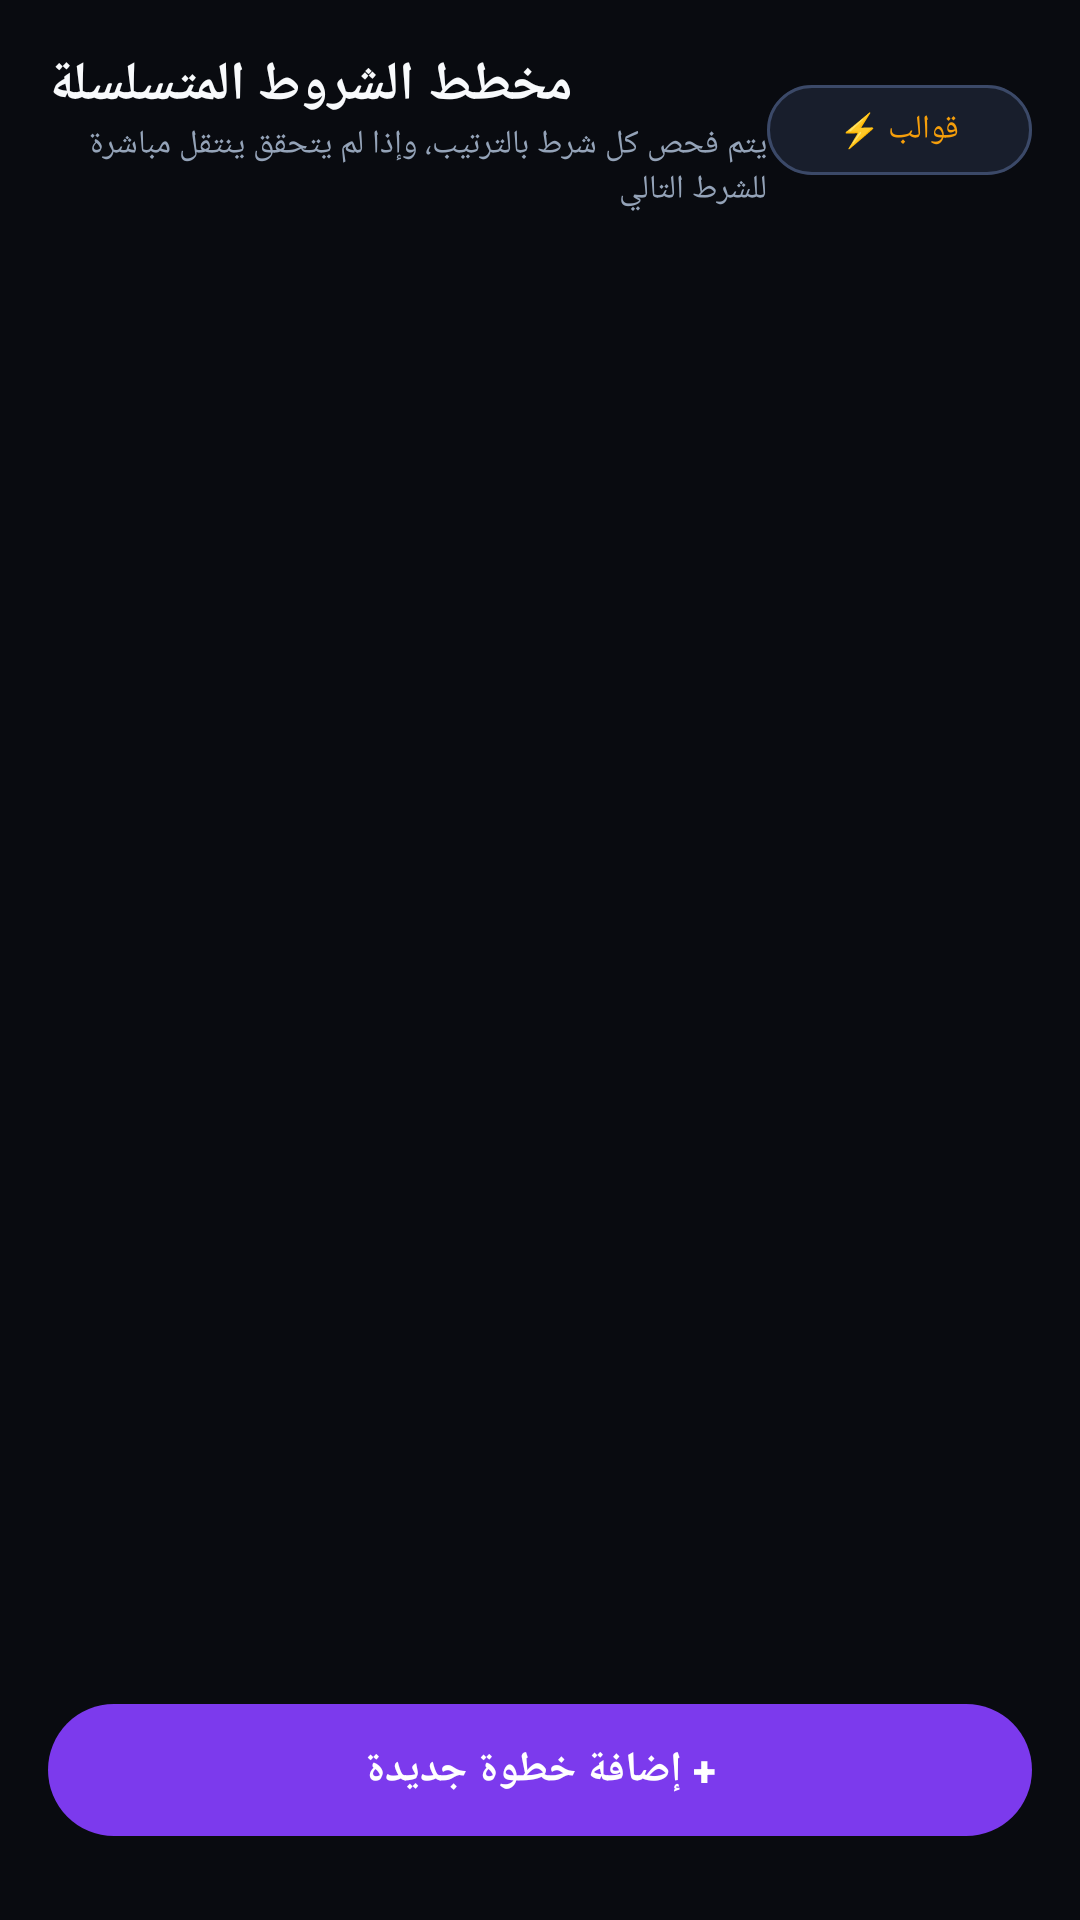

Android layout source for this screen:
<!-- AndroidManifest.xml: application theme Theme.AutoClicker -->
<!-- res/layout/fragment_rules.xml -->
<?xml version="1.0" encoding="utf-8"?>
<LinearLayout
    xmlns:android="http://schemas.android.com/apk/res/android"
    xmlns:app="http://schemas.android.com/apk/res-auto"
    xmlns:tools="http://schemas.android.com/tools"
    android:layout_width="match_parent"
    android:layout_height="match_parent"
    android:background="@color/bg_root"
    android:orientation="vertical"
    android:padding="16dp">

    
    <LinearLayout
        android:layout_width="match_parent"
        android:layout_height="wrap_content"
        android:gravity="center_vertical"
        android:orientation="horizontal"
        android:layout_marginBottom="12dp">

        <LinearLayout
            android:layout_width="0dp"
            android:layout_height="wrap_content"
            android:layout_weight="1"
            android:orientation="vertical">

            <TextView
                android:layout_width="wrap_content"
                android:layout_height="wrap_content"
                android:text="@string/rules_title"
                android:textColor="@color/text_primary"
                android:textSize="18sp"
                android:textStyle="bold" />

            <TextView
                android:layout_width="wrap_content"
                android:layout_height="wrap_content"
                android:text="@string/rules_subtitle"
                android:textColor="@color/text_secondary"
                android:textSize="11sp" />
        </LinearLayout>

        <com.google.android.material.button.MaterialButton
            android:id="@+id/btnRulesPresets"
            android:layout_width="wrap_content"
            android:layout_height="38dp"
            android:text="قوالب ⚡"
            android:textSize="11sp"
            app:cornerRadius="19dp"
            app:backgroundTint="@color/bg_surface_elevated"
            app:strokeColor="@color/border_active"
            app:strokeWidth="1dp"
            android:textColor="@color/amber_yellow" />
    </LinearLayout>

    
    <androidx.recyclerview.widget.RecyclerView
        android:id="@+id/rvRulesFlow"
        android:layout_width="match_parent"
        android:layout_height="0dp"
        android:layout_weight="1"
        android:clipToPadding="false"
        android:paddingBottom="16dp"
        tools:listitem="@layout/item_condition_rule" />

    
    <LinearLayout
        android:id="@+id/layoutRulesEmpty"
        android:layout_width="match_parent"
        android:layout_height="0dp"
        android:layout_weight="1"
        android:gravity="center"
        android:orientation="vertical"
        android:visibility="gone">

        <ImageView
            android:layout_width="64dp"
            android:layout_height="64dp"
            android:src="@drawable/ic_nav_flow"
            app:tint="@color/text_tertiary"
            android:contentDescription="Empty" />

        <TextView
            android:layout_width="wrap_content"
            android:layout_height="wrap_content"
            android:layout_marginTop="12dp"
            android:text="@string/rules_empty_title"
            android:textColor="@color/text_primary"
            android:textSize="16sp"
            android:textStyle="bold" />

        <TextView
            android:layout_width="wrap_content"
            android:layout_height="wrap_content"
            android:layout_marginTop="4dp"
            android:text="@string/rules_empty_desc"
            android:textColor="@color/text_tertiary"
            android:textSize="12sp" />
    </LinearLayout>

    
    <com.google.android.material.button.MaterialButton
        android:id="@+id/btnRulesAddStep"
        android:layout_width="match_parent"
        android:layout_height="52dp"
        android:layout_marginTop="8dp"
        android:layout_marginBottom="8dp"
        android:text="@string/rules_btn_add"
        android:textColor="@color/white"
        android:textSize="14sp"
        android:textStyle="bold"
        app:cornerRadius="26dp"
        app:backgroundTint="@color/primary"
        app:icon="@drawable/ic_add"
        app:iconGravity="textStart"
        app:iconTint="@color/white" />

</LinearLayout>
<!-- res/layout/item_condition_rule.xml (included above) -->
<?xml version="1.0" encoding="utf-8"?>
<com.google.android.material.card.MaterialCardView
    xmlns:android="http://schemas.android.com/apk/res/android"
    xmlns:app="http://schemas.android.com/apk/res-auto"
    xmlns:tools="http://schemas.android.com/tools"
    android:layout_width="match_parent"
    android:layout_height="wrap_content"
    android:layout_marginBottom="10dp"
    app:cardBackgroundColor="@color/surface_dark"
    app:cardCornerRadius="14dp"
    app:cardElevation="2dp"
    app:strokeColor="@color/card_stroke"
    app:strokeWidth="1dp">

    <LinearLayout
        android:layout_width="match_parent"
        android:layout_height="wrap_content"
        android:orientation="vertical"
        android:padding="14dp">

        <LinearLayout
            android:layout_width="match_parent"
            android:layout_height="wrap_content"
            android:gravity="center_vertical"
            android:orientation="horizontal">

            <TextView
                android:id="@+id/tvRuleIndex"
                android:layout_width="28dp"
                android:layout_height="28dp"
                android:background="@drawable/bg_badge_active"
                android:gravity="center"
                android:textColor="@color/accent_green"
                android:textSize="13sp"
                android:textStyle="bold"
                tools:text="1" />

            <TextView
                android:id="@+id/tvRuleName"
                android:layout_width="0dp"
                android:layout_height="wrap_content"
                android:layout_weight="1"
                android:layout_marginStart="10dp"
                android:layout_marginEnd="10dp"
                android:textColor="@color/text_primary"
                android:textSize="15sp"
                android:textStyle="bold"
                tools:text="الشرط الأول: فحص نص 'موافق'" />

            <com.google.android.material.materialswitch.MaterialSwitch
                android:id="@+id/switchRuleEnabled"
                android:layout_width="wrap_content"
                android:layout_height="wrap_content"
                android:checked="true" />
        </LinearLayout>

        <View
            android:layout_width="match_parent"
            android:layout_height="1dp"
            android:layout_marginTop="8dp"
            android:layout_marginBottom="8dp"
            android:background="@color/card_stroke" />

        <LinearLayout
            android:layout_width="match_parent"
            android:layout_height="wrap_content"
            android:orientation="horizontal"
            android:gravity="center_vertical">

            <TextView
                android:id="@+id/tvConditionBadge"
                android:layout_width="wrap_content"
                android:layout_height="wrap_content"
                android:background="@drawable/bg_badge_active"
                android:paddingStart="8dp"
                android:paddingTop="3dp"
                android:paddingEnd="8dp"
                android:paddingBottom="3dp"
                android:textColor="@color/secondary"
                android:textSize="12sp"
                tools:text="شرط: وجود نص 'موافق'" />

            <TextView
                android:layout_width="wrap_content"
                android:layout_height="wrap_content"
                android:text=" ➜ "
                android:textColor="@color/text_secondary"
                android:textSize="14sp" />

            <TextView
                android:id="@+id/tvActionBadge"
                android:layout_width="0dp"
                android:layout_height="wrap_content"
                android:layout_weight="1"
                android:background="@drawable/bg_badge_active"
                android:paddingStart="8dp"
                android:paddingTop="3dp"
                android:paddingEnd="8dp"
                android:paddingBottom="3dp"
                android:textColor="@color/accent_green"
                android:textSize="12sp"
                tools:text="إجراء: نقر مباشر" />
        </LinearLayout>

        <LinearLayout
            android:layout_width="match_parent"
            android:layout_height="wrap_content"
            android:layout_marginTop="8dp"
            android:gravity="end|center_vertical"
            android:orientation="horizontal">

            <TextView
                android:id="@+id/tvDelayInfo"
                android:layout_width="0dp"
                android:layout_height="wrap_content"
                android:layout_weight="1"
                android:textColor="@color/text_hint"
                android:textSize="12sp"
                tools:text="التأخير: 500ms" />

            <ImageButton
                android:id="@+id/btnEditRule"
                android:layout_width="36dp"
                android:layout_height="36dp"
                android:background="?attr/selectableItemBackgroundBorderless"
                android:src="@drawable/ic_settings"
                app:tint="@color/accent_blue"
                android:contentDescription="Edit" />

            <ImageButton
                android:id="@+id/btnDeleteRule"
                android:layout_width="36dp"
                android:layout_height="36dp"
                android:layout_marginStart="6dp"
                android:background="?attr/selectableItemBackgroundBorderless"
                android:src="@drawable/ic_delete"
                app:tint="@color/accent_red"
                android:contentDescription="Delete" />
        </LinearLayout>
    </LinearLayout>
</com.google.android.material.card.MaterialCardView>
<!-- resources referenced by this layout -->
<resources>
  <color name="accent_blue">#3B82F6</color>
  <color name="accent_green">#10B981</color>
  <color name="accent_red">#F43F5E</color>
  <color name="amber_yellow">#F59E0B</color>
  <color name="bg_root">#090B10</color>
  <color name="bg_surface_elevated">#181E2C</color>
  <color name="border_active">#3B4968</color>
  <color name="card_stroke">#1F2839</color>
  <color name="primary">#7C3AED</color>
  <color name="secondary">#06B6D4</color>
  <color name="surface_dark">#11151F</color>
  <color name="text_hint">#64748B</color>
  <color name="text_primary">#F8FAFC</color>
  <color name="text_secondary">#94A3B8</color>
  <color name="text_tertiary">#64748B</color>
  <color name="white">#FFFFFFFF</color>
  <!-- drawable bg_badge_active (drawable) -->
  <?xml version="1.0" encoding="utf-8"?>
  <shape xmlns:android="http://schemas.android.com/apk/res/android"
      android:shape="rectangle">
      <solid android:color="@color/accent_green_bg" />
      <stroke
          android:width="1dp"
          android:color="@color/accent_green" />
      <corners android:radius="20dp" />
  </shape>
  <string name="rules_btn_add">+ إضافة خطوة جديدة</string>
  <string name="rules_empty_desc">اضغط على إضافة خطوة أو اختر قالباً جاهزاً للبدء</string>
  <string name="rules_empty_title">لا توجد خطوات بعد</string>
  <string name="rules_subtitle">يتم فحص كل شرط بالترتيب، وإذا لم يتحقق ينتقل مباشرة للشرط التالي</string>
  <string name="rules_title">مخطط الشروط المتسلسلة</string>
  <style name="Theme.AutoClicker" parent="Theme.Material3.Dark.NoActionBar">
          
          <item name="colorPrimary">@color/primary</item>
          <item name="colorPrimaryVariant">@color/primary_variant</item>
          <item name="colorOnPrimary">@color/white</item>
          
          <item name="colorSecondary">@color/secondary</item>
          <item name="colorSecondaryVariant">@color/secondary_variant</item>
          <item name="colorOnSecondary">@color/black</item>
          
          <item name="android:statusBarColor">@color/bg_dark</item>
          <item name="android:navigationBarColor">@color/bg_dark</item>
          <item name="android:windowBackground">@color/bg_dark</item>
      </style>
  <color name="accent_green_bg">#1A10B981</color>
  <color name="primary_variant">#5B21B6</color>
  <color name="secondary_variant">#0891B2</color>
  <color name="black">#FF000000</color>
  <color name="bg_dark">#090B10</color>
</resources>
